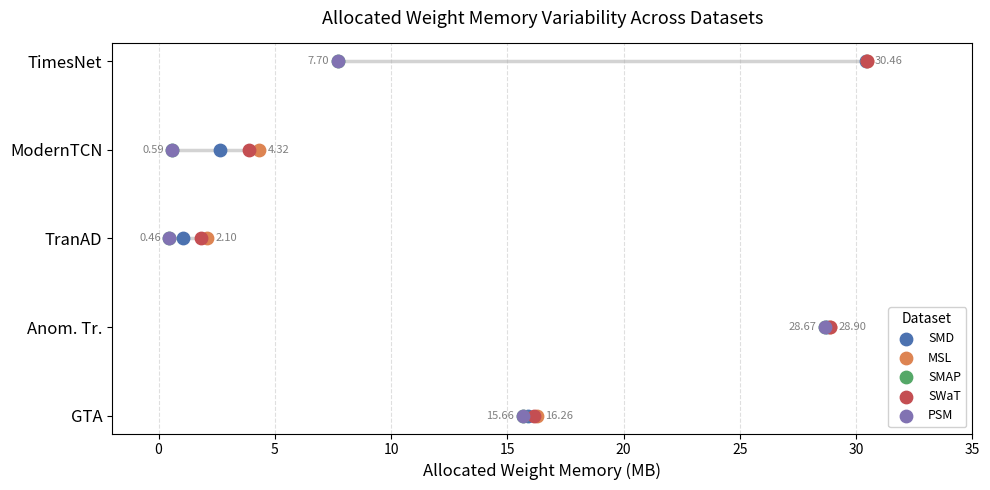

Source code (Python):
import matplotlib.pyplot as plt
import numpy as np

# ── Data (W_alloc per dataset, directly from tables) ─────────────────────────
models    = ['TimesNet', 'ModernTCN', 'TranAD', 'Anom. Tr.', 'GTA']
datasets  = ['SMD', 'MSL', 'SMAP', 'SWaT', 'PSM']

# Allocated weight memory (MB) — rows: models, cols: datasets
w_alloc = np.array([
    [30.44, 30.46,  7.70, 30.45,  7.70],  # TimesNet
    [ 2.65,  4.32,  0.59,  3.90,  0.59],  # ModernTCN
    [ 1.03,  2.10,  0.46,  1.81,  0.46],  # TranAD
    [28.77, 28.90, 28.67, 28.87, 28.67],  # Anom. Tr.
    [15.88, 16.26, 15.66, 16.16, 15.66],  # GTA
])

# ── Colors per dataset ────────────────────────────────────────────────────────
dataset_colors = {
    'SMD':  '#4C72B0',
    'MSL':  '#DD8452',
    'SMAP': '#55A868',
    'SWaT': '#C44E52',
    'PSM':  '#8172B2',
}

# ── Plot ──────────────────────────────────────────────────────────────────────
fig, ax = plt.subplots(figsize=(10, 5))

y_positions = np.arange(len(models))

for i, (model, row) in enumerate(zip(models, w_alloc)):
    # Range line: min to max
    ax.hlines(i, row.min(), row.max(),
              colors='lightgray', linewidth=2.5, zorder=1)

    # One dot per dataset
    for j, (val, dataset) in enumerate(zip(row, datasets)):
        ax.scatter(val, i,
                   color=dataset_colors[dataset],
                   s=80, zorder=3,
                   label=dataset if i == 0 else '')

    # Annotate min and max values
    ax.annotate(f'{row.min():.2f}',
                xy=(row.min(), i),
                xytext=(-6, 0), textcoords='offset points',
                ha='right', va='center', fontsize=8, color='gray')
    ax.annotate(f'{row.max():.2f}',
                xy=(row.max(), i),
                xytext=(6, 0), textcoords='offset points',
                ha='left', va='center', fontsize=8, color='gray')

# ── Axes formatting ───────────────────────────────────────────────────────────
ax.set_yticks(y_positions)
ax.set_yticklabels(models, fontsize=12)
ax.set_xlabel('Allocated Weight Memory (MB)', fontsize=12)
ax.set_xlim(-2, 35)
ax.set_title('Allocated Weight Memory Variability Across Datasets',
             fontsize=13, pad=14)
ax.grid(axis='x', linestyle='--', alpha=0.4, zorder=0)
ax.invert_yaxis()

# ── Legend for datasets ───────────────────────────────────────────────────────
ax.legend(title='Dataset', loc='lower right',
          fontsize=9, title_fontsize=10, framealpha=0.9)


plt.tight_layout()
plt.savefig('memory_alloc_variability.png', bbox_inches='tight', dpi=300)
plt.show()
print('Saved: memory_alloc_variability.pdf / .png')
